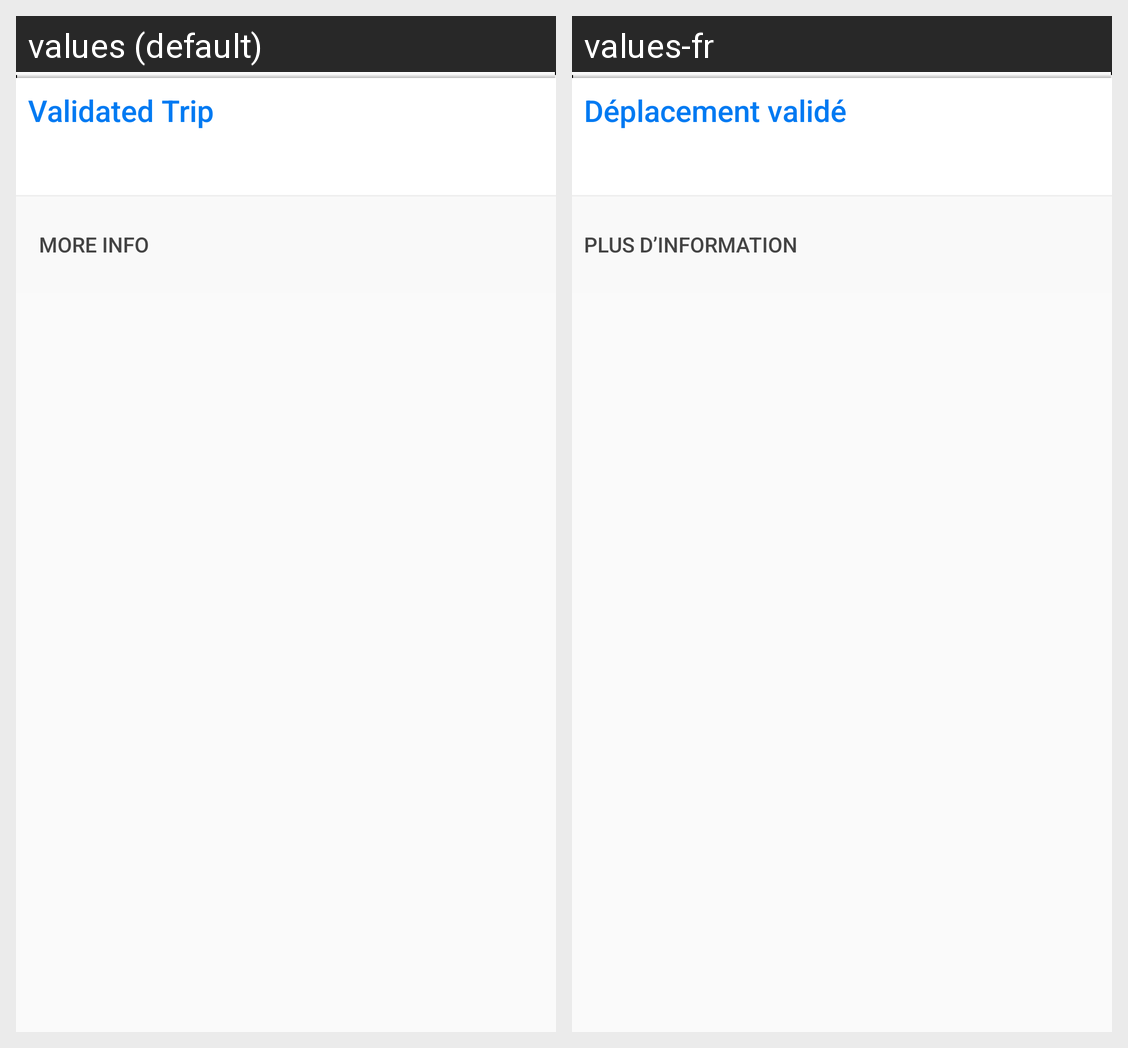

Locale-by-locale string values for the Android screen shown in this grid:
Android screen res/layout/bottomsheet_prompt_details.xml rendered under 2 locales, left to right: values (default), values-fr. Device: Nexus 5 (rendered at 1080×1920; each locale shown at half size, 540×960, under a caption strip naming it); theme AppTheme.
Strings drawn on this screen, with the default value and each locale's value (text and hints the layout hard-codes, and strings that could not be matched under every locale, appear in the picture but are not listed):

validated_trip
  values: Validated Trip
  values-fr: Déplacement validé

more_info
  values: More Info
  values-fr: Plus d’information
